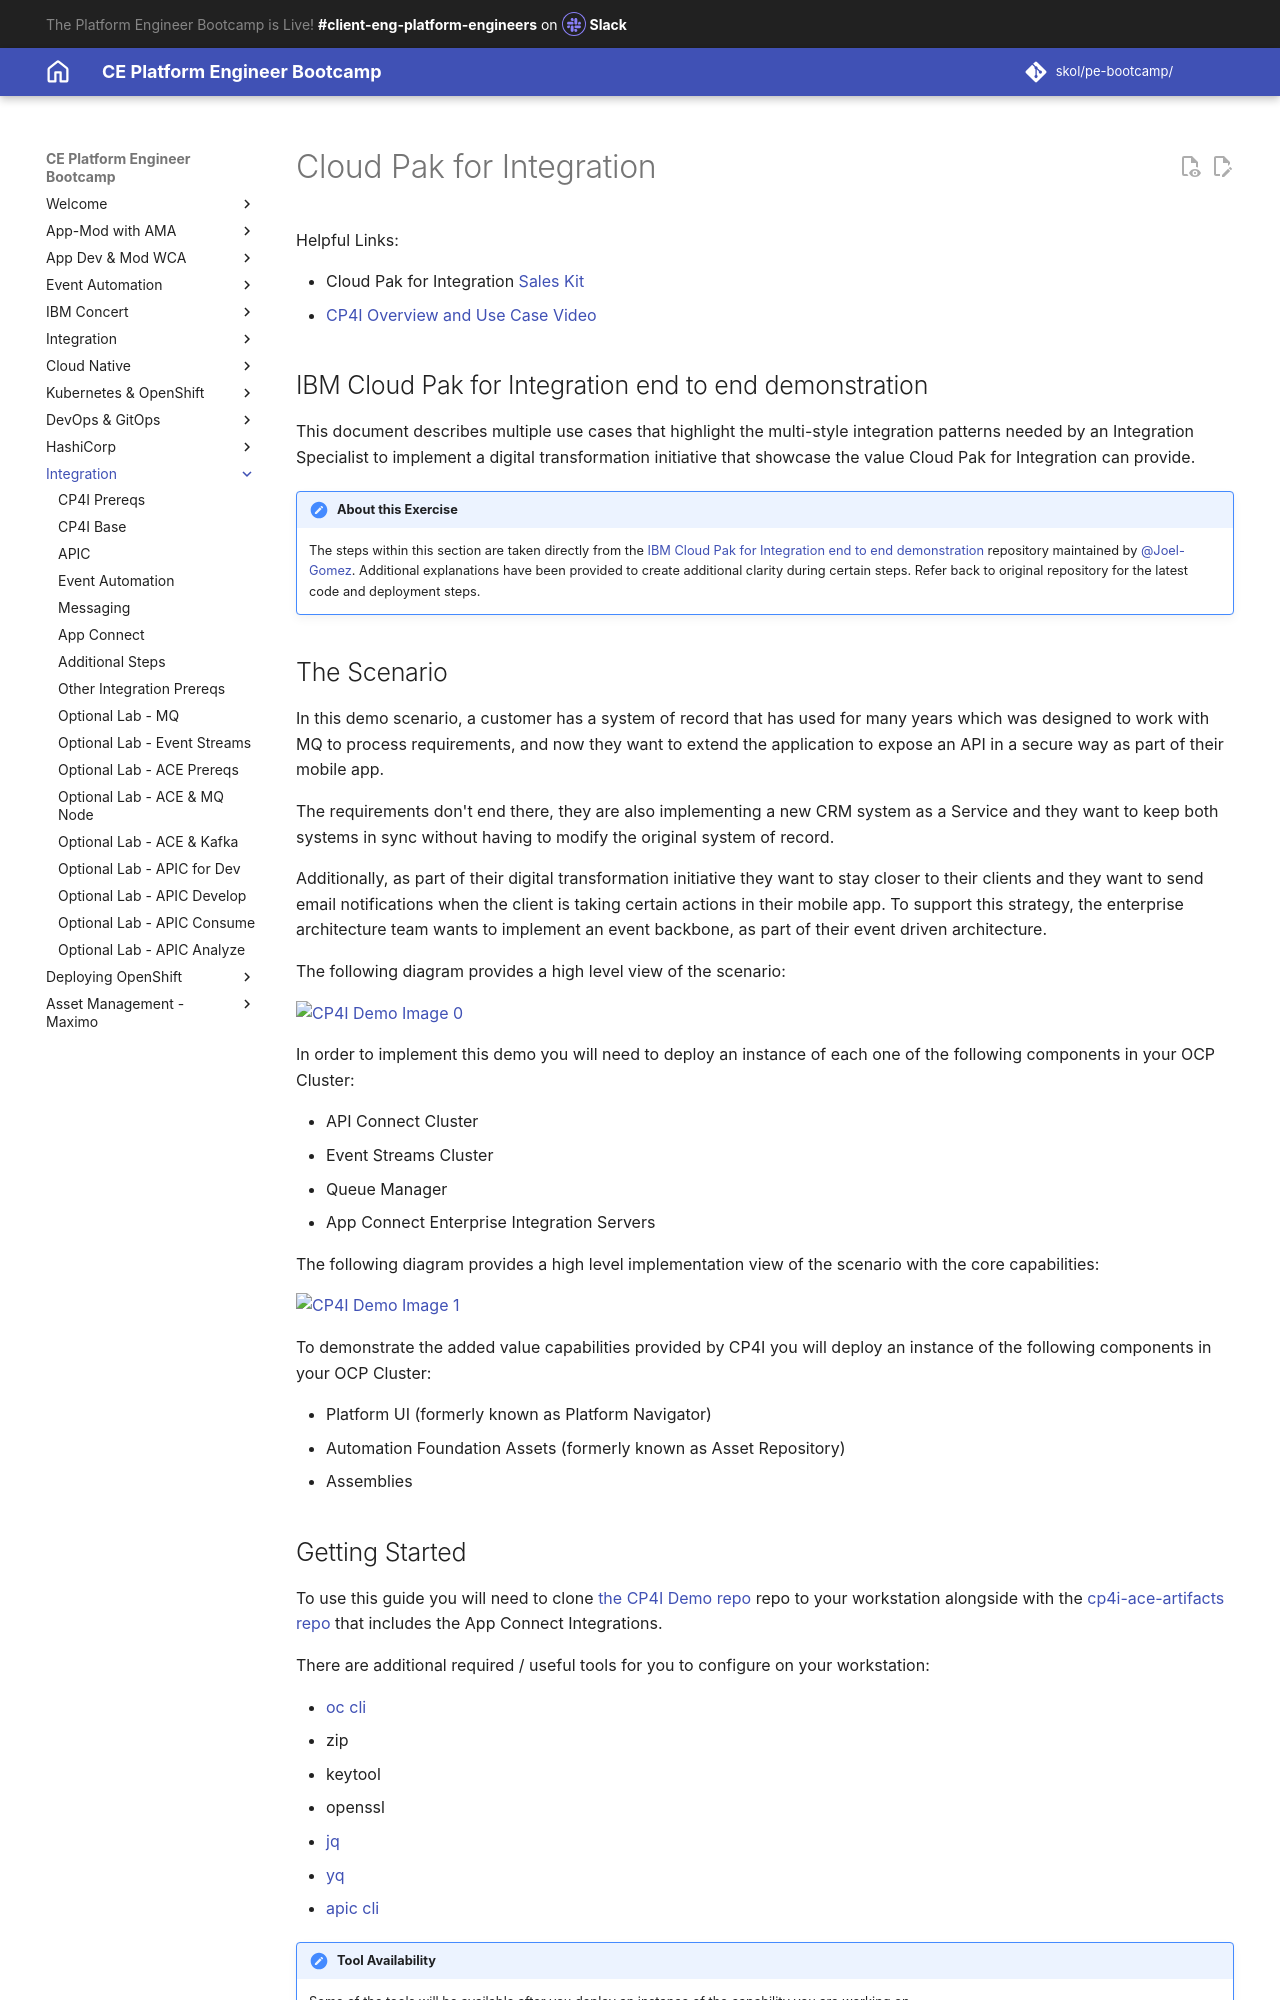

repository: jabbott7335/ce-pe-bootcamp · page: integration/index.html · generator: mkdocs

---
Title: CP4I End-to-End Demo Deployment
hide:
    - toc
---

# Cloud Pak for Integration

Helpful Links:

- Cloud Pak for Integration [Sales Kit](https://ibm.seismic.com/Link/Content/DC3H4ChgBf72q8FChBXT34X3PQcd){target="_blank"}
- [CP4I Overview and Use Case Video](https://ibm.seismic.com/Link/Content/DCc83WqbPCXqdGFJ3pHb7JjJ8Q7j){target="_blank"}

## IBM Cloud Pak for Integration end to end demonstration

This document describes multiple use cases that highlight the multi-style integration patterns needed by an Integration Specialist to implement a digital transformation initiative that showcase the value Cloud Pak for Integration can provide.  

!!! Note "About this Exercise"
    The steps within this section are taken directly from the [IBM Cloud Pak for Integration end to end demonstration](https://github.ibm.com/joel-gomez/cp4i-demo){target="_blank"} repository maintained by @Joel-Gomez.  Additional explanations have been provided to create additional clarity during certain steps.  Refer back to original repository for the latest code and deployment steps.

## The Scenario

In this demo scenario, a customer has a system of record that has used for many years which was designed to work with MQ to process requirements, and now they want to extend the application to expose an API in a secure way as part of their mobile app.

The requirements don't end there, they are also implementing a new CRM system as a Service and they want to keep both systems in sync without having to modify the original system of record.

Additionally, as part of their digital transformation initiative they want to stay closer to their clients and they want to send email notifications when the client is taking certain actions in their mobile app. To support this strategy, the enterprise architecture team wants to implement an event backbone, as part of their event driven architecture.

The following diagram provides a high level view of the scenario:

![CP4I Demo Image 0](images/CP4I_MultiStyle_DemoScenario.png)

In order to implement this demo you will need to deploy an instance of each one of the following components in your OCP Cluster:

- API Connect Cluster
- Event Streams Cluster
- Queue Manager
- App Connect Enterprise Integration Servers

The following diagram provides a high level implementation view of the scenario with the core capabilities:

![CP4I Demo Image 1](images/CP4I_MultiStyle_HighLevelView.png)

To demonstrate the added value capabilities provided by CP4I you will deploy an instance of the following components in your OCP Cluster:

- Platform UI (formerly known as Platform Navigator)
- Automation Foundation Assets (formerly known as Asset Repository)
- Assemblies
